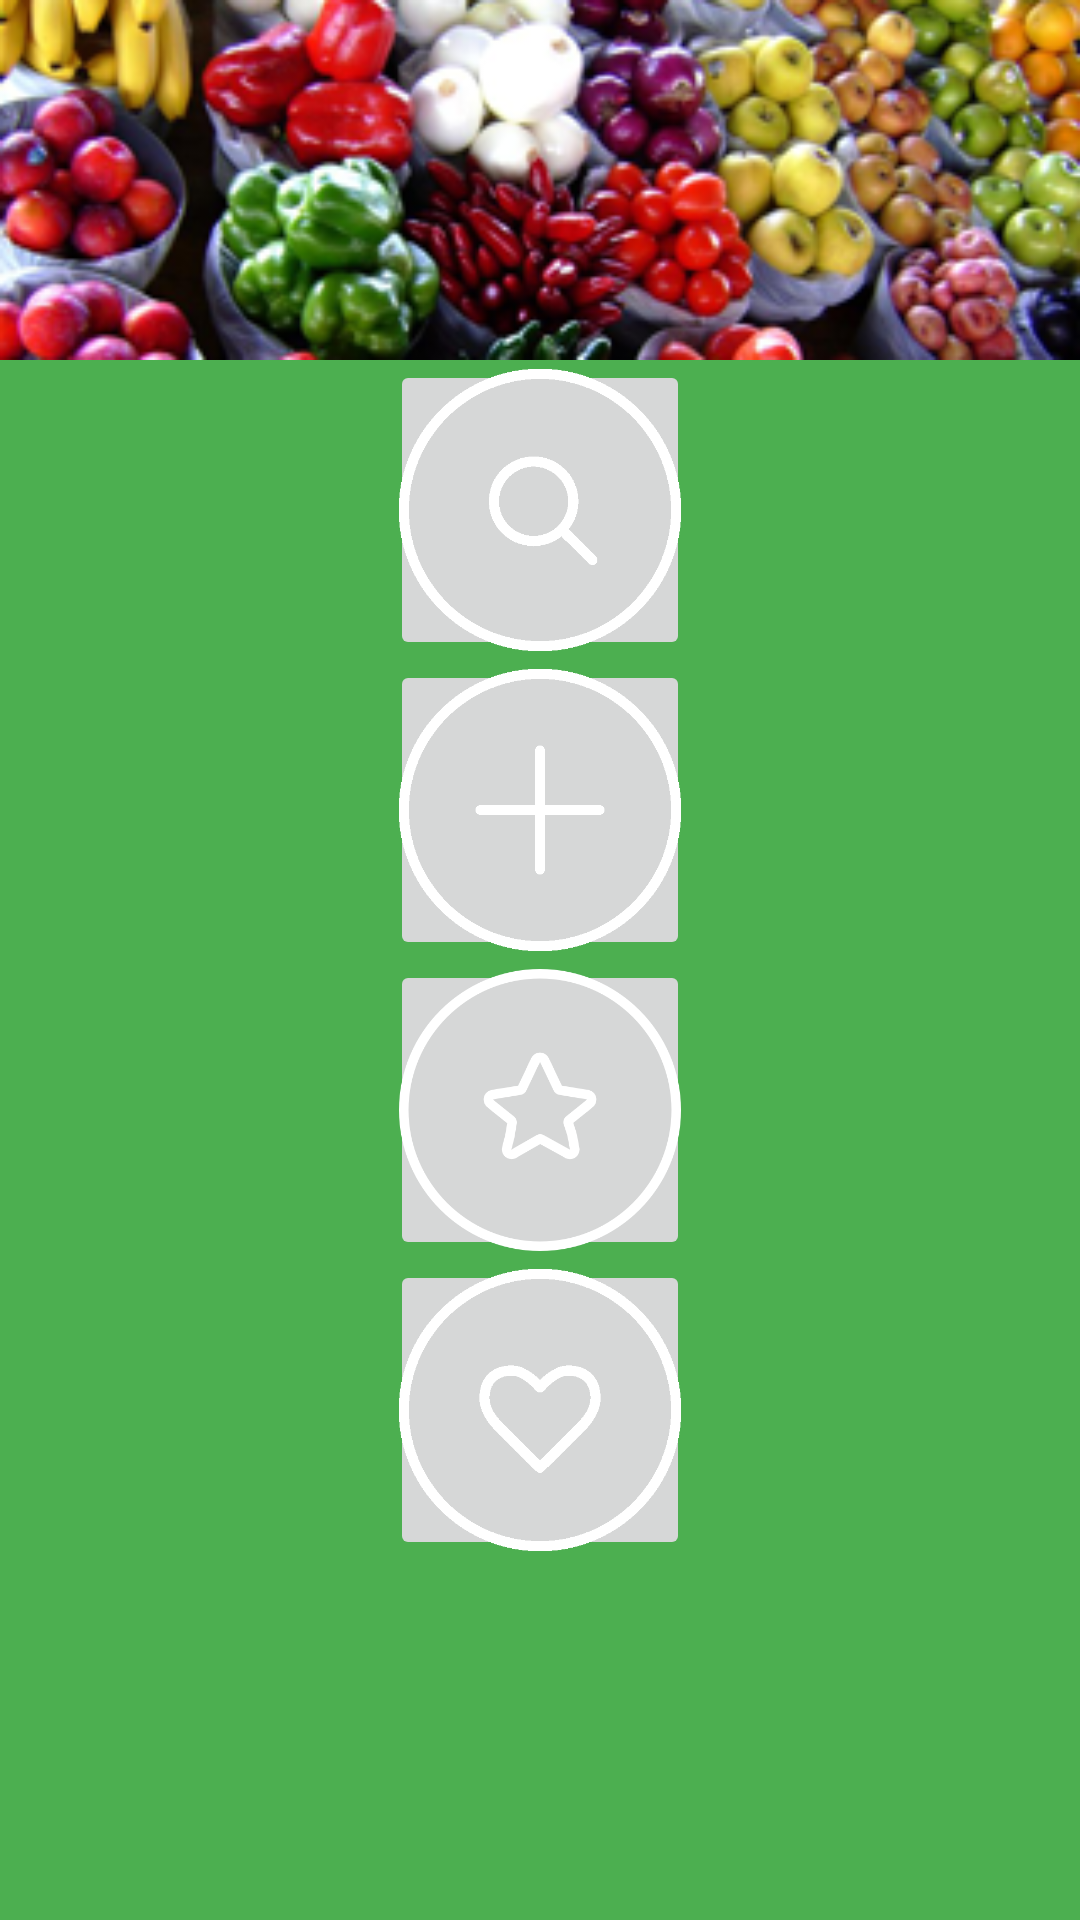

Produce the Android XML layout that renders to this screen, including the resource entries it uses.
<!-- AndroidManifest.xml: application theme ToolBarTheme -->
<!-- res/layout/fragment_navigation.xml -->
<?xml version="1.0" encoding="utf-8"?>
<RelativeLayout xmlns:android="http://schemas.android.com/apk/res/android"
                android:orientation="vertical"
                android:layout_width="match_parent"
                android:layout_height="match_parent"
                android:id="@+id/navigation_container" android:background="#ff4caf50" android:clickable="true">


    <LinearLayout
            android:orientation="vertical"
            android:layout_width="fill_parent"
            android:layout_height="wrap_content" android:id="@+id/linearLayout">
        <ImageView
                android:layout_width="match_parent"
                android:layout_height="120dp"
                android:id="@+id/imageView2"
                android:src="@drawable/veg_banner"
                android:contentDescription="@string/recipe_icon_desc"
                android:cropToPadding="false" android:scaleType="fitXY"/>
        <LinearLayout
                android:orientation="vertical"
                android:layout_width="match_parent"
                android:layout_height="wrap_content">
            <LinearLayout
                    android:orientation="horizontal"
                    android:layout_width="fill_parent"
                    android:layout_height="fill_parent" android:gravity="center_horizontal">
                <ImageButton
                        android:layout_width="100dp"
                        android:layout_height="100dp"
                        android:id="@+id/searchImageButton"
                        android:src="@drawable/search_light"

                        />
            </LinearLayout>
            <LinearLayout
                    android:orientation="horizontal"
                    android:layout_width="fill_parent"
                    android:layout_height="fill_parent" android:gravity="center_horizontal">
                <ImageButton
                        android:layout_width="100dp"
                        android:layout_height="100dp"
                        android:id="@+id/addImageButton"
                        android:src="@drawable/add_light"
                        android:onClick="navClick"/>
            </LinearLayout>
            <LinearLayout
                    android:orientation="horizontal"
                    android:layout_width="fill_parent"
                    android:layout_height="fill_parent" android:gravity="center_horizontal">
                <ImageButton
                        android:layout_width="100dp"
                        android:layout_height="100dp"
                        android:id="@+id/favouriteImageButton" android:src="@drawable/favourite_light"/>
            </LinearLayout>
            <LinearLayout
                    android:orientation="horizontal"
                    android:layout_width="fill_parent"
                    android:layout_height="fill_parent" android:weightSum="1" android:gravity="center_horizontal">
                <ImageButton
                        android:layout_width="100dp"
                        android:layout_height="100dp"
                        android:id="@+id/myImageButton" android:src="@drawable/like_light"/>
            </LinearLayout>
        </LinearLayout>
    </LinearLayout>

</RelativeLayout>
<!-- resources referenced by this layout -->
<resources>
  <!-- drawable add_light: png bitmap (drawable-hdpi, 4600 bytes) -->
  <!-- drawable favourite_light: png bitmap (drawable-hdpi, 7315 bytes) -->
  <!-- drawable like_light: png bitmap (drawable-hdpi, 5505 bytes) -->
  <!-- drawable search_light: png bitmap (drawable-hdpi, 5497 bytes) -->
  <!-- drawable veg_banner: png bitmap (drawable-hdpi, 102003 bytes) -->
  <string name="recipe_icon_desc">Recipe Icon</string>
  <style name="ToolBarTheme" parent="Base.V7.Theme.AppCompat.Light">
  
          
          
          <item name="colorPrimary">#4CAF50</item>
          <item name="android:color">#1B5E20</item>
          <item name="android:colorBackground">#4CAF50</item>
  
  
          
          <item name="colorPrimaryDark">#2E7D32</item>
          <item name="android:textColorPrimary">#E8F5E9</item>
          <item name="android:textColorSecondary">#1B5E20</item>
          
          <item name="colorAccent">#1B5E20</item>
          
          
          <item name="toolbarStyle">@style/Widget.AppCompat.Toolbar</item>
          <item name="toolbarNavigationButtonStyle">@style/Widget.AppCompat.Toolbar.Button.Navigation</item>
          <item name="android:editTextStyle">@style/Widget.AppCompat.EditText</item>
          <item name="editTextBackground">@drawable/abc_edit_text_material</item>
          <item name="editTextColor">?android:attr/textColorSecondary</item>
  
  
      </style>
</resources>
